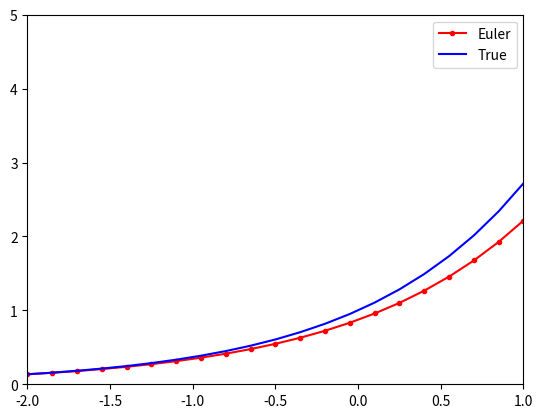

This figure's Python source:
import numpy as np
import matplotlib.pyplot as plt


def odeEuler(f,y0,t):
        #ODE solver by Euler's method where f is y'=f(t,y), y0 is the initial value
        #at t0, t is the list of times we need to solve for
    y = np.zeros(len(t))
    y[0] = y0
    for n in range(0,len(t)-1):
        y[n+1] = y[n] + f(y[n],t[n])*(t[n+1] - t[n])
    return y

t = np.linspace(-2,1,21)
y0 = np.exp(-2.)
f = lambda y,t: y
y = odeEuler(f,y0,t)
y_true = np.exp(t)
plt.plot(t,y,'r.-',t,y_true,'b-')
plt.legend(['Euler','True'])
plt.axis([-2,1,0,5])
plt.show()
